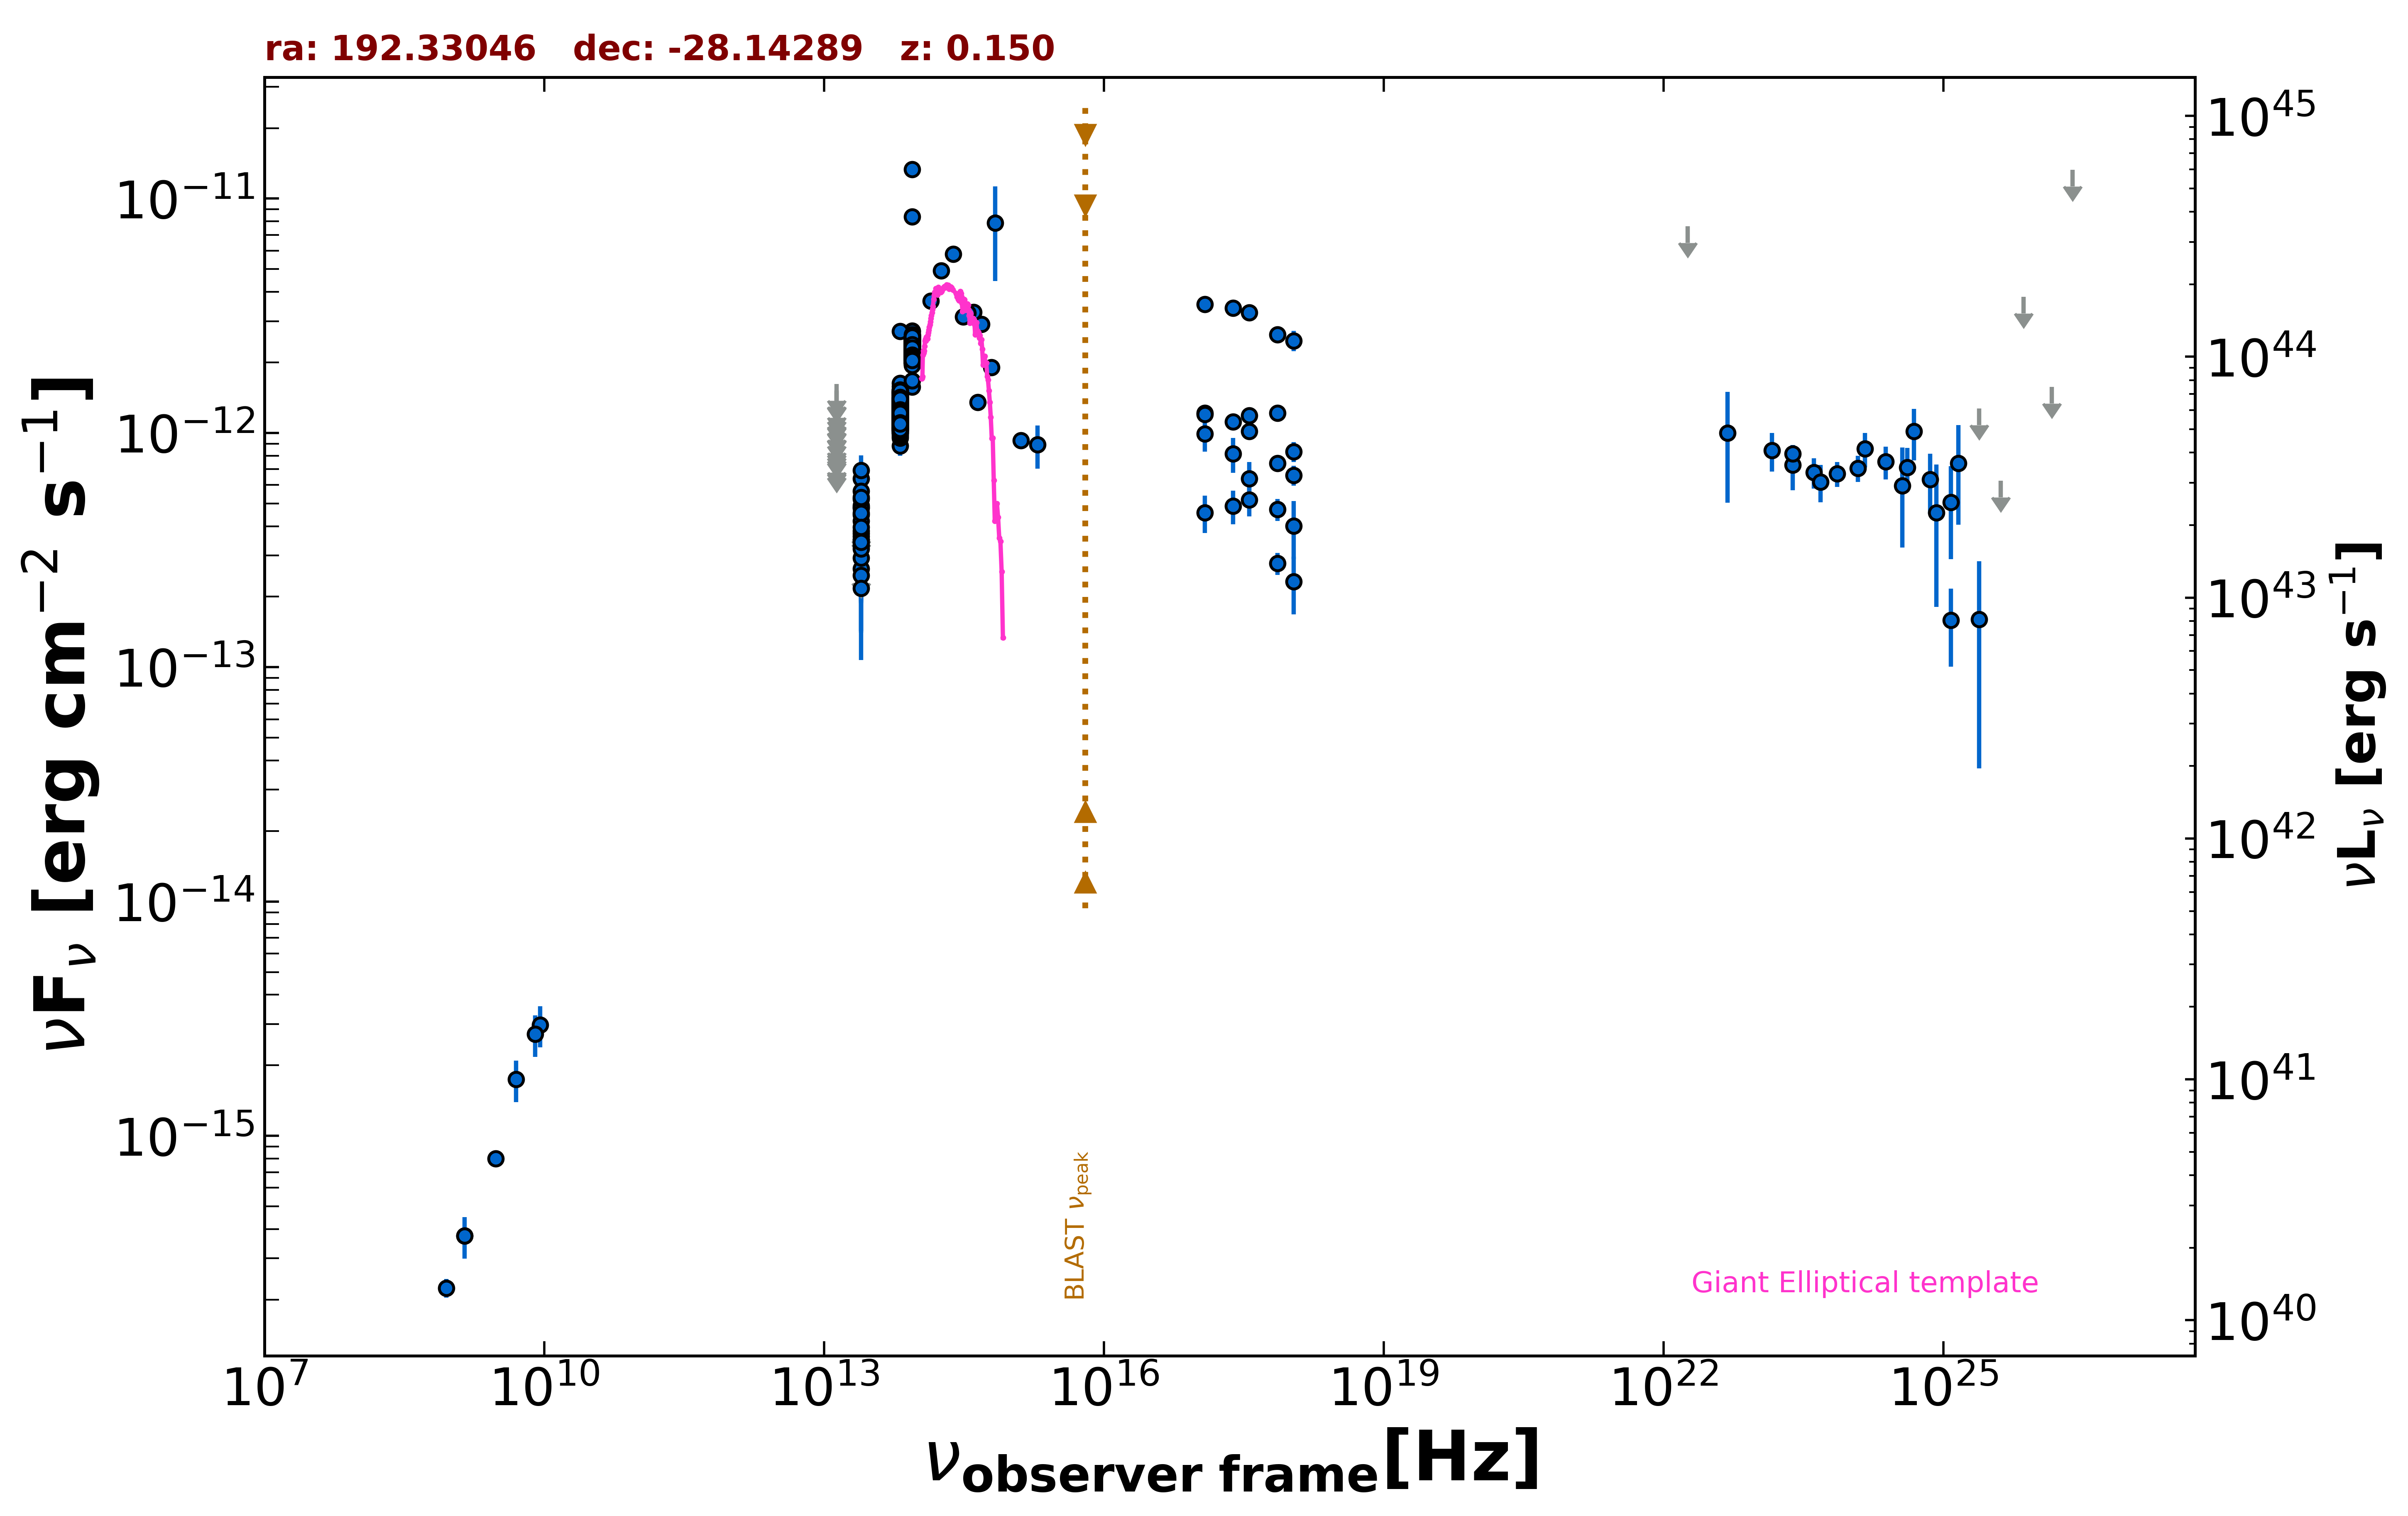

Source data for this figure (header and first rows):
freq., flux, err_flux, MJD_start, MJD_end, flag, catalog, reference
1.400e+09, 3.752e-16, 1.260e-17, 55000, 55000, , NVSS, Condon et al. 1998  AJ  115  1693
8.870e+08, 2.244e-16, 2.040e-17, 55000, 55000, , RACS, Hale et al. 2021  PASA  38  e058
3.000e+09, 7.999e-16, 6.700e-18, 55000, 55000, , VLASSQL, Gordon et al. 2021  ApJS  255  30
2.418e+17, 1.118e-12, 7.000e-14, 55546, 58236, , 1OUSX, Giommi et al. in preparation
1.209e+17, 1.218e-12, 7.600e-14, 55546, 58236, , 1OUSX, Giommi et al. in preparation
3.627e+17, 1.018e-12, 6.300e-14, 55546, 58236, , 1OUSX, Giommi et al. in preparation
7.253e+17, 7.412e-13, 2.930e-14, 55546, 58236, , 1OUSX, Giommi et al. in preparation
1.088e+18, 6.591e-13, 6.410e-14, 55546, 58236, , 1OUSX, Giommi et al. in preparation
7.253e+17, 1.214e-12, 4.850e-14, 55000, 55000, , 2SXPS, Evans et al. 2020  ApJS  247  54
1.209e+17, 1.202e-12, 7.500e-14, 55000, 55000, , 2SXPS, Evans et al. 2020  ApJS  247  54
3.627e+17, 1.184e-12, 7.350e-14, 55000, 55000, , 2SXPS, Evans et al. 2020  ApJS  247  54
1.088e+18, 8.328e-13, 8.180e-14, 55000, 55000, , 2SXPS, Evans et al. 2020  ApJS  247  54
1.389e+14, 3.651e-12, 2.520e-13, 55000, 55000, , 2MASS, Skrutskie et al. 2006  AJ  131  1163
1.804e+14, 4.936e-12, 3.140e-13, 55000, 55000, , 2MASS, Skrutskie et al. 2006  AJ  131  1163
2.427e+14, 5.797e-12, 3.095e-13, 55000, 55000, , 2MASS, Skrutskie et al. 2006  AJ  131  1163
8.817e+13, 1.571e-12, 4.500e-15, 55000, 55000, , UNWISE, Schlafly et al. 2019  ApJS  240  30
6.517e+13, 1.139e-12, 5.000e-15, 55000, 55000, , UNWISE, Schlafly et al. 2019  ApJS  240  30
8.817e+13, 2.164e-12, 4.750e-14, 55000, 55000, , WISE, Wright et al. 2010  AJ  140  1868
6.517e+13, 1.110e-12, 2.450e-14, 55000, 55000, , WISE, Wright et al. 2010  AJ  140  1868
2.498e+13, 3.812e-13, 2.845e-14, 55000, 55000, , WISE, Wright et al. 2010  AJ  140  1868
1.363e+13, 3.438e-13, 1.171e-13, 55000, 55000, , WISE, Wright et al. 2010  AJ  140  1868
8.817e+13, 2.317e-12, 5.550e-14, 58290, 58290, , NEOWISE, Mainzer et al. 2014  ApJ  792  30
6.517e+13, 1.255e-12, 5.750e-14, 58290, 58290, , NEOWISE, Mainzer et al. 2014  ApJ  792  30
8.817e+13, 2.235e-12, 5.750e-14, 58290, 58290, , NEOWISE, Mainzer et al. 2014  ApJ  792  30
6.517e+13, 1.183e-12, 6.500e-14, 58290, 58290, , NEOWISE, Mainzer et al. 2014  ApJ  792  30
8.817e+13, 2.351e-12, 6.300e-14, 58290, 58290, , NEOWISE, Mainzer et al. 2014  ApJ  792  30
6.517e+13, 1.307e-12, 6.050e-14, 58290, 58290, , NEOWISE, Mainzer et al. 2014  ApJ  792  30
8.817e+13, 2.218e-12, 5.500e-14, 58292, 58292, , NEOWISE, Mainzer et al. 2014  ApJ  792  30
6.517e+13, 1.323e-12, 6.100e-14, 58292, 58292, , NEOWISE, Mainzer et al. 2014  ApJ  792  30
8.817e+13, 2.342e-12, 6.450e-14, 58293, 58293, , NEOWISE, Mainzer et al. 2014  ApJ  792  30
6.517e+13, 1.287e-12, 6.400e-14, 58293, 58293, , NEOWISE, Mainzer et al. 2014  ApJ  792  30
8.817e+13, 2.293e-12, 5.900e-14, 58293, 58293, , NEOWISE, Mainzer et al. 2014  ApJ  792  30
6.517e+13, 1.294e-12, 7.400e-14, 58293, 58293, , NEOWISE, Mainzer et al. 2014  ApJ  792  30
8.817e+13, 2.355e-12, 5.400e-14, 58293, 58293, , NEOWISE, Mainzer et al. 2014  ApJ  792  30
6.517e+13, 1.330e-12, 6.500e-14, 58293, 58293, , NEOWISE, Mainzer et al. 2014  ApJ  792  30
8.817e+13, 2.332e-12, 6.250e-14, 58293, 58293, , NEOWISE, Mainzer et al. 2014  ApJ  792  30
6.517e+13, 1.154e-12, 8.200e-14, 58293, 58293, , NEOWISE, Mainzer et al. 2014  ApJ  792  30
8.817e+13, 2.014e-12, 5.550e-14, 58293, 58293, , NEOWISE, Mainzer et al. 2014  ApJ  792  30
6.517e+13, 1.197e-12, 6.600e-14, 58293, 58293, , NEOWISE, Mainzer et al. 2014  ApJ  792  30
8.817e+13, 2.182e-12, 6.000e-14, 58293, 58293, , NEOWISE, Mainzer et al. 2014  ApJ  792  30
6.517e+13, 1.301e-12, 8.250e-14, 58293, 58293, , NEOWISE, Mainzer et al. 2014  ApJ  792  30
8.817e+13, 2.249e-12, 5.600e-14, 58293, 58293, , NEOWISE, Mainzer et al. 2014  ApJ  792  30
6.517e+13, 1.254e-12, 6.150e-14, 58293, 58293, , NEOWISE, Mainzer et al. 2014  ApJ  792  30
8.817e+13, 2.345e-12, 7.350e-14, 58290, 58290, , NEOWISE, Mainzer et al. 2014  ApJ  792  30
6.517e+13, 1.329e-12, 6.500e-14, 58290, 58290, , NEOWISE, Mainzer et al. 2014  ApJ  792  30
8.817e+13, 2.395e-12, 6.400e-14, 58290, 58290, , NEOWISE, Mainzer et al. 2014  ApJ  792  30
6.517e+13, 1.217e-12, 5.500e-14, 58290, 58290, , NEOWISE, Mainzer et al. 2014  ApJ  792  30
8.817e+13, 2.419e-12, 7.100e-14, 58293, 58293, , NEOWISE, Mainzer et al. 2014  ApJ  792  30
6.517e+13, 1.261e-12, 6.750e-14, 58293, 58293, , NEOWISE, Mainzer et al. 2014  ApJ  792  30
8.817e+13, 8.388e-12, 1.625e-13, 58290, 58290, , NEOWISE, Mainzer et al. 2014  ApJ  792  30
6.517e+13, 1.231e-12, 6.150e-14, 58290, 58290, , NEOWISE, Mainzer et al. 2014  ApJ  792  30
8.817e+13, 2.368e-12, 6.100e-14, 58290, 58290, , NEOWISE, Mainzer et al. 2014  ApJ  792  30
6.517e+13, 1.328e-12, 5.750e-14, 58290, 58290, , NEOWISE, Mainzer et al. 2014  ApJ  792  30
8.817e+13, 2.334e-12, 5.550e-14, 58289, 58289, , NEOWISE, Mainzer et al. 2014  ApJ  792  30
6.517e+13, 1.346e-12, 5.450e-14, 58289, 58289, , NEOWISE, Mainzer et al. 2014  ApJ  792  30
8.817e+13, 2.162e-12, 6.400e-14, 58289, 58289, , NEOWISE, Mainzer et al. 2014  ApJ  792  30
6.517e+13, 1.237e-12, 6.500e-14, 58289, 58289, , NEOWISE, Mainzer et al. 2014  ApJ  792  30
8.817e+13, 2.274e-12, 6.300e-14, 58290, 58290, , NEOWISE, Mainzer et al. 2014  ApJ  792  30
6.517e+13, 1.272e-12, 8.200e-14, 58290, 58290, , NEOWISE, Mainzer et al. 2014  ApJ  792  30
8.817e+13, 2.478e-12, 6.850e-14, 58290, 58290, , NEOWISE, Mainzer et al. 2014  ApJ  792  30
... 650 more rows
